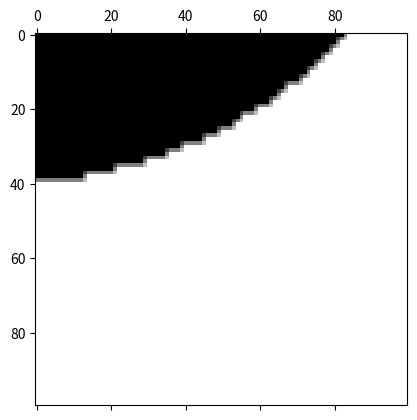

This figure's Python source:
import matplotlib.pyplot as p
import numpy as np
from math import floor, ceil

SCENE_HEIGHT = 100
SCENE_WIDTH = 100

LIGHT_TO_OCCLUDER_DISTANCE = 0.5

def createEmptyMatrix():
    mat = np.array([[0.]*SCENE_WIDTH for _ in range(SCENE_HEIGHT)])

    return mat

# radius from (0,0)
def circularOccluder(radius):
    mat = np.array([[1*(i*i+j*j<radius*radius) for i in range(SCENE_WIDTH)]
        for j in range(SCENE_HEIGHT)])

    return mat

def squareOccluder():
    mat = np.array([[1*((i<=SCENE_WIDTH/2.) and (j<=SCENE_HEIGHT/2.)) for i in \
        range(SCENE_WIDTH)] for j in range(SCENE_HEIGHT)])

    return mat

# index into the matrix, but with a float, weighting by how close you
# are to each adjacent number
def fuzzyLookup(occluderMatrix, indices):
    i, j = indices
    floorI = int(floor(i))
    ceilI = int(ceil(i))
    floorJ = int(floor(j))
    ceilJ = int(ceil(j))

    residueI = i % 1
    residueJ = j % 1

    floorIfloorJ = occluderMatrix[floorI][floorJ]
    floorIceilJ = occluderMatrix[floorI][ceilJ]
    ceilIfloorJ = occluderMatrix[ceilI][floorJ]
    ceilIceilJ = occluderMatrix[ceilI][ceilJ]

    return (1-residueI) * (1-residueJ) * floorIfloorJ + \
        (1-residueI) * residueJ * floorIceilJ + \
        residueI * (1-residueJ) * ceilIfloorJ + \
        residueI * residueJ * ceilIceilJ

# As a function of where the light source is and the occluder pattern,
# get the pattern of light on the detector array
def occlude(occluderMatrix, lightCoords):
    lightI, lightJ = lightCoords

    detectorMatrix = []

    for sceneI in range(SCENE_HEIGHT):
        detectorMatrix.append([])
        for sceneJ in range(SCENE_WIDTH):
            occluderI = LIGHT_TO_OCCLUDER_DISTANCE * sceneI + \
                (1-LIGHT_TO_OCCLUDER_DISTANCE) * lightI

            occluderJ = LIGHT_TO_OCCLUDER_DISTANCE * sceneJ + \
                (1-LIGHT_TO_OCCLUDER_DISTANCE) * lightJ

            detectorMatrix[-1].append(1-fuzzyLookup(occluderMatrix, \
                (occluderI, occluderJ)))

    return detectorMatrix

occluderMatrix = circularOccluder(65)

detectorMatrix = occlude(occluderMatrix, (90, 10))

p.matshow(detectorMatrix, cmap=p.cm.gray)
p.show()

occluderMatrix = createEmptyMatrix()
